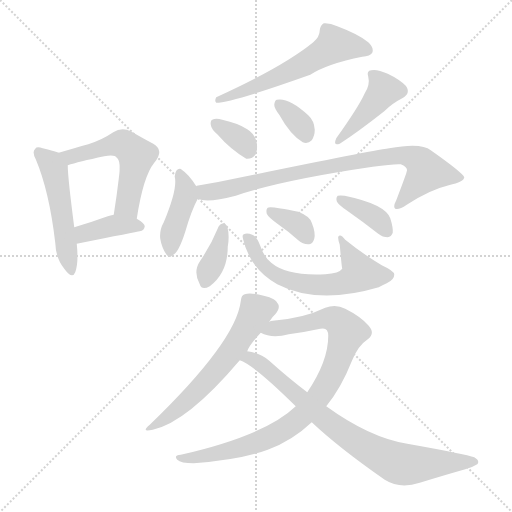
t = 0.00 s
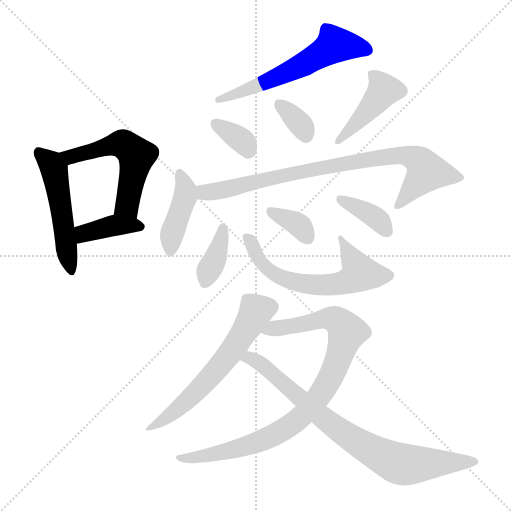
t = 2.15 s
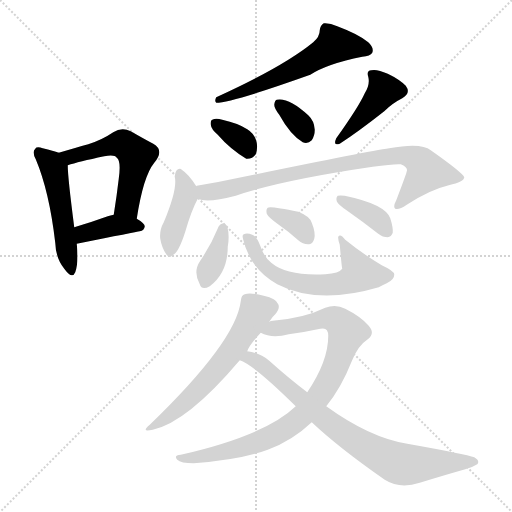
t = 4.31 s
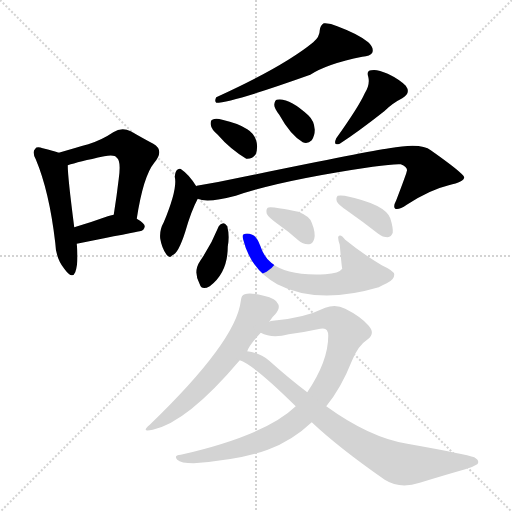
t = 6.46 s
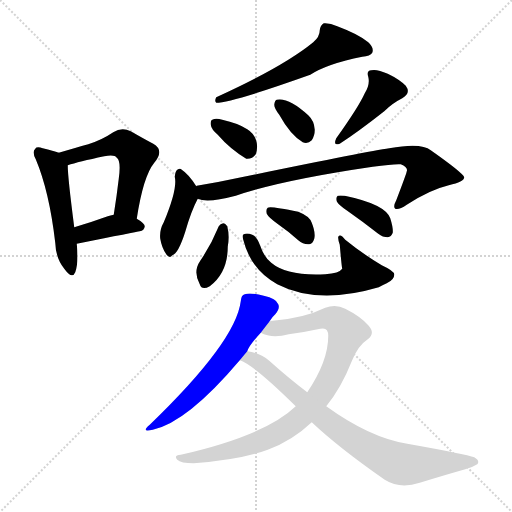
t = 8.61 s
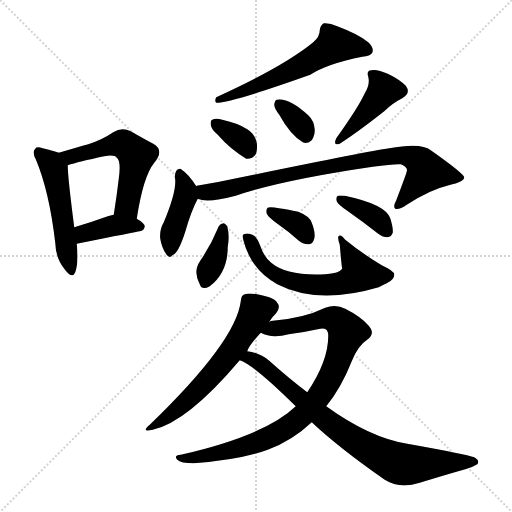
t = 10.76 s

The animated SVG that drew these frames (rendered in a browser with its animation timeline set to each time). Animation: 16 CSS @keyframes rules; one cycle of 10.76 s.

<svg version="1.1" viewBox="0 0 1024 1024" xmlns="http://www.w3.org/2000/svg">
  <g stroke="lightgray" stroke-dasharray="1,1" stroke-width="1" transform="scale(4, 4)">
    <line x1="0" y1="0" x2="256" y2="256"></line>
    <line x1="256" y1="0" x2="0" y2="256"></line>
    <line x1="128" y1="0" x2="128" y2="256"></line>
    <line x1="0" y1="128" x2="256" y2="128"></line>
  </g>
<g transform="scale(1, -1) translate(0, -900)">
   <style type="text/css">
    @keyframes keyframes0 {
      from {
       stroke: blue;
       stroke-dashoffset: 503;
       stroke-width: 128;
       }
       62% {
       animation-timing-function: step-end;
       stroke: blue;
       stroke-dashoffset: 0;
       stroke-width: 128;
       }
       to {
       stroke: black;
       stroke-width: 1024;
       }
       }
       #make-me-a-hanzi-animation-0 {
         animation: keyframes0 0.659342s both;
         animation-delay: 0.000000s;
         animation-timing-function: linear;
       }
    @keyframes keyframes1 {
      from {
       stroke: blue;
       stroke-dashoffset: 537;
       stroke-width: 128;
       }
       64% {
       animation-timing-function: step-end;
       stroke: blue;
       stroke-dashoffset: 0;
       stroke-width: 128;
       }
       to {
       stroke: black;
       stroke-width: 1024;
       }
       }
       #make-me-a-hanzi-animation-1 {
         animation: keyframes1 0.687012s both;
         animation-delay: 0.659342s;
         animation-timing-function: linear;
       }
    @keyframes keyframes2 {
      from {
       stroke: blue;
       stroke-dashoffset: 385;
       stroke-width: 128;
       }
       56% {
       animation-timing-function: step-end;
       stroke: blue;
       stroke-dashoffset: 0;
       stroke-width: 128;
       }
       to {
       stroke: black;
       stroke-width: 1024;
       }
       }
       #make-me-a-hanzi-animation-2 {
         animation: keyframes2 0.563314s both;
         animation-delay: 1.346354s;
         animation-timing-function: linear;
       }
    @keyframes keyframes3 {
      from {
       stroke: blue;
       stroke-dashoffset: 582;
       stroke-width: 128;
       }
       65% {
       animation-timing-function: step-end;
       stroke: blue;
       stroke-dashoffset: 0;
       stroke-width: 128;
       }
       to {
       stroke: black;
       stroke-width: 1024;
       }
       }
       #make-me-a-hanzi-animation-3 {
         animation: keyframes3 0.723633s both;
         animation-delay: 1.909668s;
         animation-timing-function: linear;
       }
    @keyframes keyframes4 {
      from {
       stroke: blue;
       stroke-dashoffset: 342;
       stroke-width: 128;
       }
       53% {
       animation-timing-function: step-end;
       stroke: blue;
       stroke-dashoffset: 0;
       stroke-width: 128;
       }
       to {
       stroke: black;
       stroke-width: 1024;
       }
       }
       #make-me-a-hanzi-animation-4 {
         animation: keyframes4 0.528320s both;
         animation-delay: 2.633301s;
         animation-timing-function: linear;
       }
    @keyframes keyframes5 {
      from {
       stroke: blue;
       stroke-dashoffset: 339;
       stroke-width: 128;
       }
       52% {
       animation-timing-function: step-end;
       stroke: blue;
       stroke-dashoffset: 0;
       stroke-width: 128;
       }
       to {
       stroke: black;
       stroke-width: 1024;
       }
       }
       #make-me-a-hanzi-animation-5 {
         animation: keyframes5 0.525879s both;
         animation-delay: 3.161621s;
         animation-timing-function: linear;
       }
    @keyframes keyframes6 {
      from {
       stroke: blue;
       stroke-dashoffset: 423;
       stroke-width: 128;
       }
       58% {
       animation-timing-function: step-end;
       stroke: blue;
       stroke-dashoffset: 0;
       stroke-width: 128;
       }
       to {
       stroke: black;
       stroke-width: 1024;
       }
       }
       #make-me-a-hanzi-animation-6 {
         animation: keyframes6 0.594238s both;
         animation-delay: 3.687500s;
         animation-timing-function: linear;
       }
    @keyframes keyframes7 {
      from {
       stroke: blue;
       stroke-dashoffset: 412;
       stroke-width: 128;
       }
       57% {
       animation-timing-function: step-end;
       stroke: blue;
       stroke-dashoffset: 0;
       stroke-width: 128;
       }
       to {
       stroke: black;
       stroke-width: 1024;
       }
       }
       #make-me-a-hanzi-animation-7 {
         animation: keyframes7 0.585286s both;
         animation-delay: 4.281738s;
         animation-timing-function: linear;
       }
    @keyframes keyframes8 {
      from {
       stroke: blue;
       stroke-dashoffset: 824;
       stroke-width: 128;
       }
       73% {
       animation-timing-function: step-end;
       stroke: blue;
       stroke-dashoffset: 0;
       stroke-width: 128;
       }
       to {
       stroke: black;
       stroke-width: 1024;
       }
       }
       #make-me-a-hanzi-animation-8 {
         animation: keyframes8 0.920573s both;
         animation-delay: 4.867025s;
         animation-timing-function: linear;
       }
    @keyframes keyframes9 {
      from {
       stroke: blue;
       stroke-dashoffset: 372;
       stroke-width: 128;
       }
       55% {
       animation-timing-function: step-end;
       stroke: blue;
       stroke-dashoffset: 0;
       stroke-width: 128;
       }
       to {
       stroke: black;
       stroke-width: 1024;
       }
       }
       #make-me-a-hanzi-animation-9 {
         animation: keyframes9 0.552734s both;
         animation-delay: 5.787598s;
         animation-timing-function: linear;
       }
    @keyframes keyframes10 {
      from {
       stroke: blue;
       stroke-dashoffset: 604;
       stroke-width: 128;
       }
       66% {
       animation-timing-function: step-end;
       stroke: blue;
       stroke-dashoffset: 0;
       stroke-width: 128;
       }
       to {
       stroke: black;
       stroke-width: 1024;
       }
       }
       #make-me-a-hanzi-animation-10 {
         animation: keyframes10 0.741536s both;
         animation-delay: 6.340332s;
         animation-timing-function: linear;
       }
    @keyframes keyframes11 {
      from {
       stroke: blue;
       stroke-dashoffset: 350;
       stroke-width: 128;
       }
       53% {
       animation-timing-function: step-end;
       stroke: blue;
       stroke-dashoffset: 0;
       stroke-width: 128;
       }
       to {
       stroke: black;
       stroke-width: 1024;
       }
       }
       #make-me-a-hanzi-animation-11 {
         animation: keyframes11 0.534831s both;
         animation-delay: 7.081868s;
         animation-timing-function: linear;
       }
    @keyframes keyframes12 {
      from {
       stroke: blue;
       stroke-dashoffset: 368;
       stroke-width: 128;
       }
       55% {
       animation-timing-function: step-end;
       stroke: blue;
       stroke-dashoffset: 0;
       stroke-width: 128;
       }
       to {
       stroke: black;
       stroke-width: 1024;
       }
       }
       #make-me-a-hanzi-animation-12 {
         animation: keyframes12 0.549479s both;
         animation-delay: 7.616699s;
         animation-timing-function: linear;
       }
    @keyframes keyframes13 {
      from {
       stroke: blue;
       stroke-dashoffset: 595;
       stroke-width: 128;
       }
       66% {
       animation-timing-function: step-end;
       stroke: blue;
       stroke-dashoffset: 0;
       stroke-width: 128;
       }
       to {
       stroke: black;
       stroke-width: 1024;
       }
       }
       #make-me-a-hanzi-animation-13 {
         animation: keyframes13 0.734212s both;
         animation-delay: 8.166178s;
         animation-timing-function: linear;
       }
    @keyframes keyframes14 {
      from {
       stroke: blue;
       stroke-dashoffset: 888;
       stroke-width: 128;
       }
       74% {
       animation-timing-function: step-end;
       stroke: blue;
       stroke-dashoffset: 0;
       stroke-width: 128;
       }
       to {
       stroke: black;
       stroke-width: 1024;
       }
       }
       #make-me-a-hanzi-animation-14 {
         animation: keyframes14 0.972656s both;
         animation-delay: 8.900391s;
         animation-timing-function: linear;
       }
    @keyframes keyframes15 {
      from {
       stroke: blue;
       stroke-dashoffset: 785;
       stroke-width: 128;
       }
       72% {
       animation-timing-function: step-end;
       stroke: blue;
       stroke-dashoffset: 0;
       stroke-width: 128;
       }
       to {
       stroke: black;
       stroke-width: 1024;
       }
       }
       #make-me-a-hanzi-animation-15 {
         animation: keyframes15 0.888835s both;
         animation-delay: 9.873047s;
         animation-timing-function: linear;
       }
</style>
<path d="M 117.5 594.5 Q 107.5 598.5 85.5 603.5 Q 73.5 607.5 70.5 602.5 Q 63.5 596.5 71.5 581.5 Q 98.5 517.5 110.5 414.5 Q 111.5 383.5 128.5 362.5 Q 144.5 340.5 150.5 355.5 Q 157.5 374.5 153.5 412.5 L 148.5 445.5 Q 135.5 545.5 135.5 569.5 C 134.5 588.5 134.5 588.5 117.5 594.5 Z" fill="lightgray"></path> 
<path d="M 273.5 462.5 Q 286.5 547.5 308.5 574.5 Q 329.5 599.5 306.5 612.5 Q 287.5 622.5 261.5 637.5 Q 243.5 646.5 226.5 635.5 Q 204.5 620.5 176.5 611.5 Q 151.5 604.5 117.5 594.5 C 88.5 586.5 106.5 560.5 135.5 569.5 Q 156.5 576.5 208.5 587.5 Q 229.5 591.5 233.5 584.5 Q 242.5 578.5 237.5 542.5 Q 233.5 508.5 227.5 470.5 C 222.5 440.5 268.5 432.5 273.5 462.5 Z" fill="lightgray"></path> 
<path d="M 153.5 412.5 Q 273.5 436.5 279.5 437.5 Q 288.5 438.5 289.5 447.5 Q 289.5 453.5 273.5 462.5 C 252.5 474.5 252.5 474.5 227.5 470.5 Q 220.5 469.5 215.5 467.5 Q 179.5 454.5 148.5 445.5 C 119.5 437.5 124.5 406.5 153.5 412.5 Z" fill="lightgray"></path> 
<path d="M 626.5 815.5 Q 566.5 766.5 432.5 705.5 Q 428.5 698.5 432.5 694.5 Q 463.5 694.5 620.5 750.5 Q 654.5 772.5 724.5 786.5 Q 740.5 787.5 744.5 794.5 Q 748.5 804.5 736.5 815.5 Q 717.5 831.5 674.5 847.5 Q 659.5 854.5 647.5 853.5 Q 640.5 849.5 639.5 839.5 Q 639.5 826.5 626.5 815.5 Z" fill="lightgray"></path> 
<path d="M 435.5 630.5 Q 459.5 602.5 492.5 582.5 Q 504.5 581.5 511.5 591.5 Q 515.5 601.5 513.5 614.5 Q 509.5 632.5 494.5 641.5 Q 476.5 653.5 444.5 660.5 Q 431.5 664.5 424.5 660.5 Q 420.5 659.5 421.5 650.5 Q 422.5 641.5 435.5 630.5 Z" fill="lightgray"></path> 
<path d="M 558.5 670.5 Q 580.5 630.5 605.5 615.5 Q 615.5 611.5 623.5 619.5 Q 629.5 628.5 629.5 640.5 Q 628.5 658.5 616.5 669.5 Q 577.5 705.5 553.5 700.5 Q 549.5 699.5 548.5 690.5 Q 548.5 683.5 558.5 670.5 Z" fill="lightgray"></path> 
<path d="M 729.5 713.5 Q 717.5 686.5 672.5 623.5 Q 665.5 607.5 679.5 612.5 Q 716.5 636.5 768.5 677.5 Q 784.5 693.5 804.5 703.5 Q 822.5 713.5 811.5 728.5 Q 798.5 741.5 775.5 752.5 Q 753.5 762.5 742.5 759.5 Q 732.5 758.5 736.5 746.5 Q 740.5 730.5 729.5 713.5 Z" fill="lightgray"></path> 
<path d="M 392.5 527.5 Q 377.5 551.5 363.5 560.5 Q 360.5 564.5 354.5 560.5 Q 350.5 557.5 349.5 546.5 Q 355.5 522.5 327.5 455.5 Q 318.5 439.5 320.5 422.5 Q 323.5 404.5 332.5 391.5 Q 339.5 381.5 344.5 389.5 Q 356.5 392.5 370.5 436.5 Q 382.5 478.5 395.5 502.5 C 401.5 513.5 401.5 513.5 392.5 527.5 Z" fill="lightgray"></path> 
<path d="M 395.5 502.5 Q 414.5 493.5 471.5 508.5 Q 561.5 539.5 745.5 566.5 Q 787.5 572.5 801.5 571.5 Q 816.5 565.5 813.5 557.5 Q 813.5 554.5 792.5 499.5 Q 785.5 486.5 790.5 482.5 Q 797.5 479.5 813.5 490.5 Q 859.5 520.5 897.5 529.5 Q 928.5 536.5 928.5 545.5 Q 925.5 554.5 861.5 599.5 Q 842.5 615.5 778.5 603.5 Q 735.5 597.5 487.5 546.5 Q 441.5 536.5 393.5 528.5 Q 392.5 528.5 392.5 527.5 C 363.5 521.5 365.5 507.5 395.5 502.5 Z" fill="lightgray"></path> 
<path d="M 437.5 447.5 Q 422.5 410.5 400.5 378.5 Q 385.5 356.5 399.5 331.5 Q 403.5 318.5 419.5 327.5 Q 455.5 354.5 455.5 406.5 Q 459.5 428.5 454.5 447.5 Q 450.5 453.5 446.5 453.5 Q 440.5 452.5 437.5 447.5 Z" fill="lightgray"></path> 
<path d="M 486.5 420.5 Q 501.5 360.5 554.5 331.5 Q 635.5 289.5 757.5 325.5 Q 764.5 329.5 773.5 333.5 Q 788.5 340.5 788.5 350.5 Q 789.5 357.5 763.5 369.5 Q 723.5 393.5 690.5 420.5 Q 680.5 433.5 676.5 426.5 Q 675.5 422.5 679.5 410.5 Q 683.5 364.5 684.5 362.5 Q 678.5 353.5 650.5 351.5 Q 574.5 347.5 542.5 374.5 Q 527.5 386.5 520.5 408.5 Q 513.5 427.5 504.5 430.5 Q 494.5 434.5 487.5 431.5 Q 483.5 430.5 486.5 420.5 Z" fill="lightgray"></path> 
<path d="M 557.5 450.5 Q 576.5 437.5 596.5 419.5 Q 606.5 410.5 618.5 411.5 Q 625.5 412.5 628.5 422.5 Q 631.5 434.5 623.5 454.5 Q 619.5 467.5 596.5 476.5 Q 539.5 488.5 535.5 484.5 Q 531.5 481.5 533.5 472.5 Q 536.5 465.5 557.5 450.5 Z" fill="lightgray"></path> 
<path d="M 694.5 478.5 Q 724.5 457.5 756.5 432.5 Q 765.5 425.5 775.5 425.5 Q 782.5 426.5 785.5 434.5 Q 786.5 444.5 780.5 463.5 Q 770.5 491.5 689.5 508.5 Q 679.5 509.5 675.5 508.5 Q 671.5 505.5 673.5 497.5 Q 676.5 490.5 694.5 478.5 Z" fill="lightgray"></path> 
<path d="M 538.5 256.5 Q 544.5 266.5 550.5 271.5 Q 560.5 283.5 556.5 291.5 Q 552.5 303.5 527.5 308.5 Q 500.5 315.5 489.5 311.5 Q 482.5 310.5 481.5 297.5 Q 471.5 216.5 299.5 50.5 Q 280.5 34.5 305.5 40.5 Q 374.5 55.5 479.5 179.5 L 494.5 197.5 Q 498.5 209.5 521.5 234.5 L 538.5 256.5 Z" fill="lightgray"></path> 
<path d="M 591.5 87.5 Q 531.5 29.5 361.5 -9.5 Q 346.5 -10.5 354.5 -19.5 Q 361.5 -26.5 387.5 -26.5 Q 481.5 -19.5 535.5 0.5 Q 584.5 18.5 623.5 55.5 L 652.5 87.5 Q 682.5 124.5 703.5 177.5 Q 715.5 208.5 735.5 221.5 Q 751.5 233.5 736.5 249.5 Q 720.5 267.5 690.5 282.5 Q 671.5 292.5 650.5 284.5 Q 607.5 263.5 545.5 258.5 Q 541.5 258.5 538.5 256.5 C 508.5 251.5 492.5 243.5 521.5 234.5 Q 543.5 222.5 577.5 231.5 Q 608.5 235.5 640.5 242.5 Q 656.5 246.5 656.5 228.5 Q 656.5 177.5 614.5 115.5 L 591.5 87.5 Z" fill="lightgray"></path> 
<path d="M 623.5 55.5 Q 677.5 4.5 769.5 -59.5 Q 799.5 -78.5 839.5 -65.5 Q 891.5 -49.5 930.5 -38.5 Q 943.5 -35.5 954.5 -28.5 Q 960.5 -21.5 948.5 -14.5 Q 932.5 -8.5 814.5 12.5 Q 739.5 24.5 652.5 87.5 L 614.5 115.5 Q 577.5 143.5 538.5 178.5 Q 519.5 194.5 494.5 197.5 C 465.5 203.5 452.5 192.5 479.5 179.5 Q 507.5 170.5 591.5 87.5 L 623.5 55.5 Z" fill="lightgray"></path> 
      <clipPath id="make-me-a-hanzi-clip-0">
      <path d="M 117.5 594.5 Q 107.5 598.5 85.5 603.5 Q 73.5 607.5 70.5 602.5 Q 63.5 596.5 71.5 581.5 Q 98.5 517.5 110.5 414.5 Q 111.5 383.5 128.5 362.5 Q 144.5 340.5 150.5 355.5 Q 157.5 374.5 153.5 412.5 L 148.5 445.5 Q 135.5 545.5 135.5 569.5 C 134.5 588.5 134.5 588.5 117.5 594.5 Z" fill="lightgray"></path>
      </clipPath>
      <path clip-path="url(#make-me-a-hanzi-clip-0)" d="M 78.5 594.5 L 108.5 561.5 L 140.5 361.5 " fill="none" id="make-me-a-hanzi-animation-0" stroke-dasharray="375 750" stroke-linecap="round"></path>

      <clipPath id="make-me-a-hanzi-clip-1">
      <path d="M 273.5 462.5 Q 286.5 547.5 308.5 574.5 Q 329.5 599.5 306.5 612.5 Q 287.5 622.5 261.5 637.5 Q 243.5 646.5 226.5 635.5 Q 204.5 620.5 176.5 611.5 Q 151.5 604.5 117.5 594.5 C 88.5 586.5 106.5 560.5 135.5 569.5 Q 156.5 576.5 208.5 587.5 Q 229.5 591.5 233.5 584.5 Q 242.5 578.5 237.5 542.5 Q 233.5 508.5 227.5 470.5 C 222.5 440.5 268.5 432.5 273.5 462.5 Z" fill="lightgray"></path>
      </clipPath>
      <path clip-path="url(#make-me-a-hanzi-clip-1)" d="M 127.5 591.5 L 140.5 586.5 L 233.5 611.5 L 246.5 611.5 L 264.5 598.5 L 273.5 588.5 L 256.5 496.5 L 236.5 476.5 " fill="none" id="make-me-a-hanzi-animation-1" stroke-dasharray="409 818" stroke-linecap="round"></path>

      <clipPath id="make-me-a-hanzi-clip-2">
      <path d="M 153.5 412.5 Q 273.5 436.5 279.5 437.5 Q 288.5 438.5 289.5 447.5 Q 289.5 453.5 273.5 462.5 C 252.5 474.5 252.5 474.5 227.5 470.5 Q 220.5 469.5 215.5 467.5 Q 179.5 454.5 148.5 445.5 C 119.5 437.5 124.5 406.5 153.5 412.5 Z" fill="lightgray"></path>
      </clipPath>
      <path clip-path="url(#make-me-a-hanzi-clip-2)" d="M 156.5 441.5 L 168.5 432.5 L 231.5 449.5 L 280.5 446.5 " fill="none" id="make-me-a-hanzi-animation-2" stroke-dasharray="257 514" stroke-linecap="round"></path>

      <clipPath id="make-me-a-hanzi-clip-3">
      <path d="M 626.5 815.5 Q 566.5 766.5 432.5 705.5 Q 428.5 698.5 432.5 694.5 Q 463.5 694.5 620.5 750.5 Q 654.5 772.5 724.5 786.5 Q 740.5 787.5 744.5 794.5 Q 748.5 804.5 736.5 815.5 Q 717.5 831.5 674.5 847.5 Q 659.5 854.5 647.5 853.5 Q 640.5 849.5 639.5 839.5 Q 639.5 826.5 626.5 815.5 Z" fill="lightgray"></path>
      </clipPath>
      <path clip-path="url(#make-me-a-hanzi-clip-3)" d="M 734.5 799.5 L 669.5 809.5 L 601.5 766.5 L 506.5 724.5 L 434.5 700.5 " fill="none" id="make-me-a-hanzi-animation-3" stroke-dasharray="454 908" stroke-linecap="round"></path>

      <clipPath id="make-me-a-hanzi-clip-4">
      <path d="M 435.5 630.5 Q 459.5 602.5 492.5 582.5 Q 504.5 581.5 511.5 591.5 Q 515.5 601.5 513.5 614.5 Q 509.5 632.5 494.5 641.5 Q 476.5 653.5 444.5 660.5 Q 431.5 664.5 424.5 660.5 Q 420.5 659.5 421.5 650.5 Q 422.5 641.5 435.5 630.5 Z" fill="lightgray"></path>
      </clipPath>
      <path clip-path="url(#make-me-a-hanzi-clip-4)" d="M 430.5 653.5 L 477.5 623.5 L 496.5 600.5 " fill="none" id="make-me-a-hanzi-animation-4" stroke-dasharray="214 428" stroke-linecap="round"></path>

      <clipPath id="make-me-a-hanzi-clip-5">
      <path d="M 558.5 670.5 Q 580.5 630.5 605.5 615.5 Q 615.5 611.5 623.5 619.5 Q 629.5 628.5 629.5 640.5 Q 628.5 658.5 616.5 669.5 Q 577.5 705.5 553.5 700.5 Q 549.5 699.5 548.5 690.5 Q 548.5 683.5 558.5 670.5 Z" fill="lightgray"></path>
      </clipPath>
      <path clip-path="url(#make-me-a-hanzi-clip-5)" d="M 558.5 691.5 L 602.5 649.5 L 611.5 629.5 " fill="none" id="make-me-a-hanzi-animation-5" stroke-dasharray="211 422" stroke-linecap="round"></path>

      <clipPath id="make-me-a-hanzi-clip-6">
      <path d="M 729.5 713.5 Q 717.5 686.5 672.5 623.5 Q 665.5 607.5 679.5 612.5 Q 716.5 636.5 768.5 677.5 Q 784.5 693.5 804.5 703.5 Q 822.5 713.5 811.5 728.5 Q 798.5 741.5 775.5 752.5 Q 753.5 762.5 742.5 759.5 Q 732.5 758.5 736.5 746.5 Q 740.5 730.5 729.5 713.5 Z" fill="lightgray"></path>
      </clipPath>
      <path clip-path="url(#make-me-a-hanzi-clip-6)" d="M 747.5 749.5 L 767.5 717.5 L 681.5 621.5 " fill="none" id="make-me-a-hanzi-animation-6" stroke-dasharray="295 590" stroke-linecap="round"></path>

      <clipPath id="make-me-a-hanzi-clip-7">
      <path d="M 392.5 527.5 Q 377.5 551.5 363.5 560.5 Q 360.5 564.5 354.5 560.5 Q 350.5 557.5 349.5 546.5 Q 355.5 522.5 327.5 455.5 Q 318.5 439.5 320.5 422.5 Q 323.5 404.5 332.5 391.5 Q 339.5 381.5 344.5 389.5 Q 356.5 392.5 370.5 436.5 Q 382.5 478.5 395.5 502.5 C 401.5 513.5 401.5 513.5 392.5 527.5 Z" fill="lightgray"></path>
      </clipPath>
      <path clip-path="url(#make-me-a-hanzi-clip-7)" d="M 359.5 551.5 L 371.5 523.5 L 370.5 506.5 L 351.5 458.5 L 340.5 402.5 " fill="none" id="make-me-a-hanzi-animation-7" stroke-dasharray="284 568" stroke-linecap="round"></path>

      <clipPath id="make-me-a-hanzi-clip-8">
      <path d="M 395.5 502.5 Q 414.5 493.5 471.5 508.5 Q 561.5 539.5 745.5 566.5 Q 787.5 572.5 801.5 571.5 Q 816.5 565.5 813.5 557.5 Q 813.5 554.5 792.5 499.5 Q 785.5 486.5 790.5 482.5 Q 797.5 479.5 813.5 490.5 Q 859.5 520.5 897.5 529.5 Q 928.5 536.5 928.5 545.5 Q 925.5 554.5 861.5 599.5 Q 842.5 615.5 778.5 603.5 Q 735.5 597.5 487.5 546.5 Q 441.5 536.5 393.5 528.5 Q 392.5 528.5 392.5 527.5 C 363.5 521.5 365.5 507.5 395.5 502.5 Z" fill="lightgray"></path>
      </clipPath>
      <path clip-path="url(#make-me-a-hanzi-clip-8)" d="M 399.5 521.5 L 411.5 514.5 L 457.5 521.5 L 595.5 556.5 L 809.5 589.5 L 834.5 581.5 L 853.5 556.5 L 794.5 487.5 " fill="none" id="make-me-a-hanzi-animation-8" stroke-dasharray="696 1392" stroke-linecap="round"></path>

      <clipPath id="make-me-a-hanzi-clip-9">
      <path d="M 437.5 447.5 Q 422.5 410.5 400.5 378.5 Q 385.5 356.5 399.5 331.5 Q 403.5 318.5 419.5 327.5 Q 455.5 354.5 455.5 406.5 Q 459.5 428.5 454.5 447.5 Q 450.5 453.5 446.5 453.5 Q 440.5 452.5 437.5 447.5 Z" fill="lightgray"></path>
      </clipPath>
      <path clip-path="url(#make-me-a-hanzi-clip-9)" d="M 446.5 444.5 L 436.5 399.5 L 410.5 334.5 " fill="none" id="make-me-a-hanzi-animation-9" stroke-dasharray="244 488" stroke-linecap="round"></path>

      <clipPath id="make-me-a-hanzi-clip-10">
      <path d="M 486.5 420.5 Q 501.5 360.5 554.5 331.5 Q 635.5 289.5 757.5 325.5 Q 764.5 329.5 773.5 333.5 Q 788.5 340.5 788.5 350.5 Q 789.5 357.5 763.5 369.5 Q 723.5 393.5 690.5 420.5 Q 680.5 433.5 676.5 426.5 Q 675.5 422.5 679.5 410.5 Q 683.5 364.5 684.5 362.5 Q 678.5 353.5 650.5 351.5 Q 574.5 347.5 542.5 374.5 Q 527.5 386.5 520.5 408.5 Q 513.5 427.5 504.5 430.5 Q 494.5 434.5 487.5 431.5 Q 483.5 430.5 486.5 420.5 Z" fill="lightgray"></path>
      </clipPath>
      <path clip-path="url(#make-me-a-hanzi-clip-10)" d="M 492.5 425.5 L 518.5 381.5 L 544.5 354.5 L 592.5 334.5 L 632.5 329.5 L 691.5 335.5 L 720.5 353.5 L 683.5 417.5 " fill="none" id="make-me-a-hanzi-animation-10" stroke-dasharray="476 952" stroke-linecap="round"></path>

      <clipPath id="make-me-a-hanzi-clip-11">
      <path d="M 557.5 450.5 Q 576.5 437.5 596.5 419.5 Q 606.5 410.5 618.5 411.5 Q 625.5 412.5 628.5 422.5 Q 631.5 434.5 623.5 454.5 Q 619.5 467.5 596.5 476.5 Q 539.5 488.5 535.5 484.5 Q 531.5 481.5 533.5 472.5 Q 536.5 465.5 557.5 450.5 Z" fill="lightgray"></path>
      </clipPath>
      <path clip-path="url(#make-me-a-hanzi-clip-11)" d="M 539.5 477.5 L 593.5 453.5 L 614.5 425.5 " fill="none" id="make-me-a-hanzi-animation-11" stroke-dasharray="222 444" stroke-linecap="round"></path>

      <clipPath id="make-me-a-hanzi-clip-12">
      <path d="M 694.5 478.5 Q 724.5 457.5 756.5 432.5 Q 765.5 425.5 775.5 425.5 Q 782.5 426.5 785.5 434.5 Q 786.5 444.5 780.5 463.5 Q 770.5 491.5 689.5 508.5 Q 679.5 509.5 675.5 508.5 Q 671.5 505.5 673.5 497.5 Q 676.5 490.5 694.5 478.5 Z" fill="lightgray"></path>
      </clipPath>
      <path clip-path="url(#make-me-a-hanzi-clip-12)" d="M 682.5 501.5 L 743.5 470.5 L 772.5 438.5 " fill="none" id="make-me-a-hanzi-animation-12" stroke-dasharray="240 480" stroke-linecap="round"></path>

      <clipPath id="make-me-a-hanzi-clip-13">
      <path d="M 538.5 256.5 Q 544.5 266.5 550.5 271.5 Q 560.5 283.5 556.5 291.5 Q 552.5 303.5 527.5 308.5 Q 500.5 315.5 489.5 311.5 Q 482.5 310.5 481.5 297.5 Q 471.5 216.5 299.5 50.5 Q 280.5 34.5 305.5 40.5 Q 374.5 55.5 479.5 179.5 L 494.5 197.5 Q 498.5 209.5 521.5 234.5 L 538.5 256.5 Z" fill="lightgray"></path>
      </clipPath>
      <path clip-path="url(#make-me-a-hanzi-clip-13)" d="M 541.5 286.5 L 511.5 276.5 L 441.5 168.5 L 378.5 102.5 L 308.5 49.5 " fill="none" id="make-me-a-hanzi-animation-13" stroke-dasharray="467 934" stroke-linecap="round"></path>

      <clipPath id="make-me-a-hanzi-clip-14">
      <path d="M 591.5 87.5 Q 531.5 29.5 361.5 -9.5 Q 346.5 -10.5 354.5 -19.5 Q 361.5 -26.5 387.5 -26.5 Q 481.5 -19.5 535.5 0.5 Q 584.5 18.5 623.5 55.5 L 652.5 87.5 Q 682.5 124.5 703.5 177.5 Q 715.5 208.5 735.5 221.5 Q 751.5 233.5 736.5 249.5 Q 720.5 267.5 690.5 282.5 Q 671.5 292.5 650.5 284.5 Q 607.5 263.5 545.5 258.5 Q 541.5 258.5 538.5 256.5 C 508.5 251.5 492.5 243.5 521.5 234.5 Q 543.5 222.5 577.5 231.5 Q 608.5 235.5 640.5 242.5 Q 656.5 246.5 656.5 228.5 Q 656.5 177.5 614.5 115.5 L 591.5 87.5 Z" fill="lightgray"></path>
      </clipPath>
      <path clip-path="url(#make-me-a-hanzi-clip-14)" d="M 529.5 237.5 L 662.5 263.5 L 682.5 251.5 L 693.5 233.5 L 671.5 166.5 L 652.5 129.5 L 592.5 57.5 L 534.5 23.5 L 475.5 2.5 L 360.5 -16.5 " fill="none" id="make-me-a-hanzi-animation-14" stroke-dasharray="760 1520" stroke-linecap="round"></path>

      <clipPath id="make-me-a-hanzi-clip-15">
      <path d="M 623.5 55.5 Q 677.5 4.5 769.5 -59.5 Q 799.5 -78.5 839.5 -65.5 Q 891.5 -49.5 930.5 -38.5 Q 943.5 -35.5 954.5 -28.5 Q 960.5 -21.5 948.5 -14.5 Q 932.5 -8.5 814.5 12.5 Q 739.5 24.5 652.5 87.5 L 614.5 115.5 Q 577.5 143.5 538.5 178.5 Q 519.5 194.5 494.5 197.5 C 465.5 203.5 452.5 192.5 479.5 179.5 Q 507.5 170.5 591.5 87.5 L 623.5 55.5 Z" fill="lightgray"></path>
      </clipPath>
      <path clip-path="url(#make-me-a-hanzi-clip-15)" d="M 484.5 182.5 L 500.5 184.5 L 534.5 162.5 L 685.5 34.5 L 794.5 -26.5 L 944.5 -24.5 " fill="none" id="make-me-a-hanzi-animation-15" stroke-dasharray="657 1314" stroke-linecap="round"></path>

</g>
</svg>
